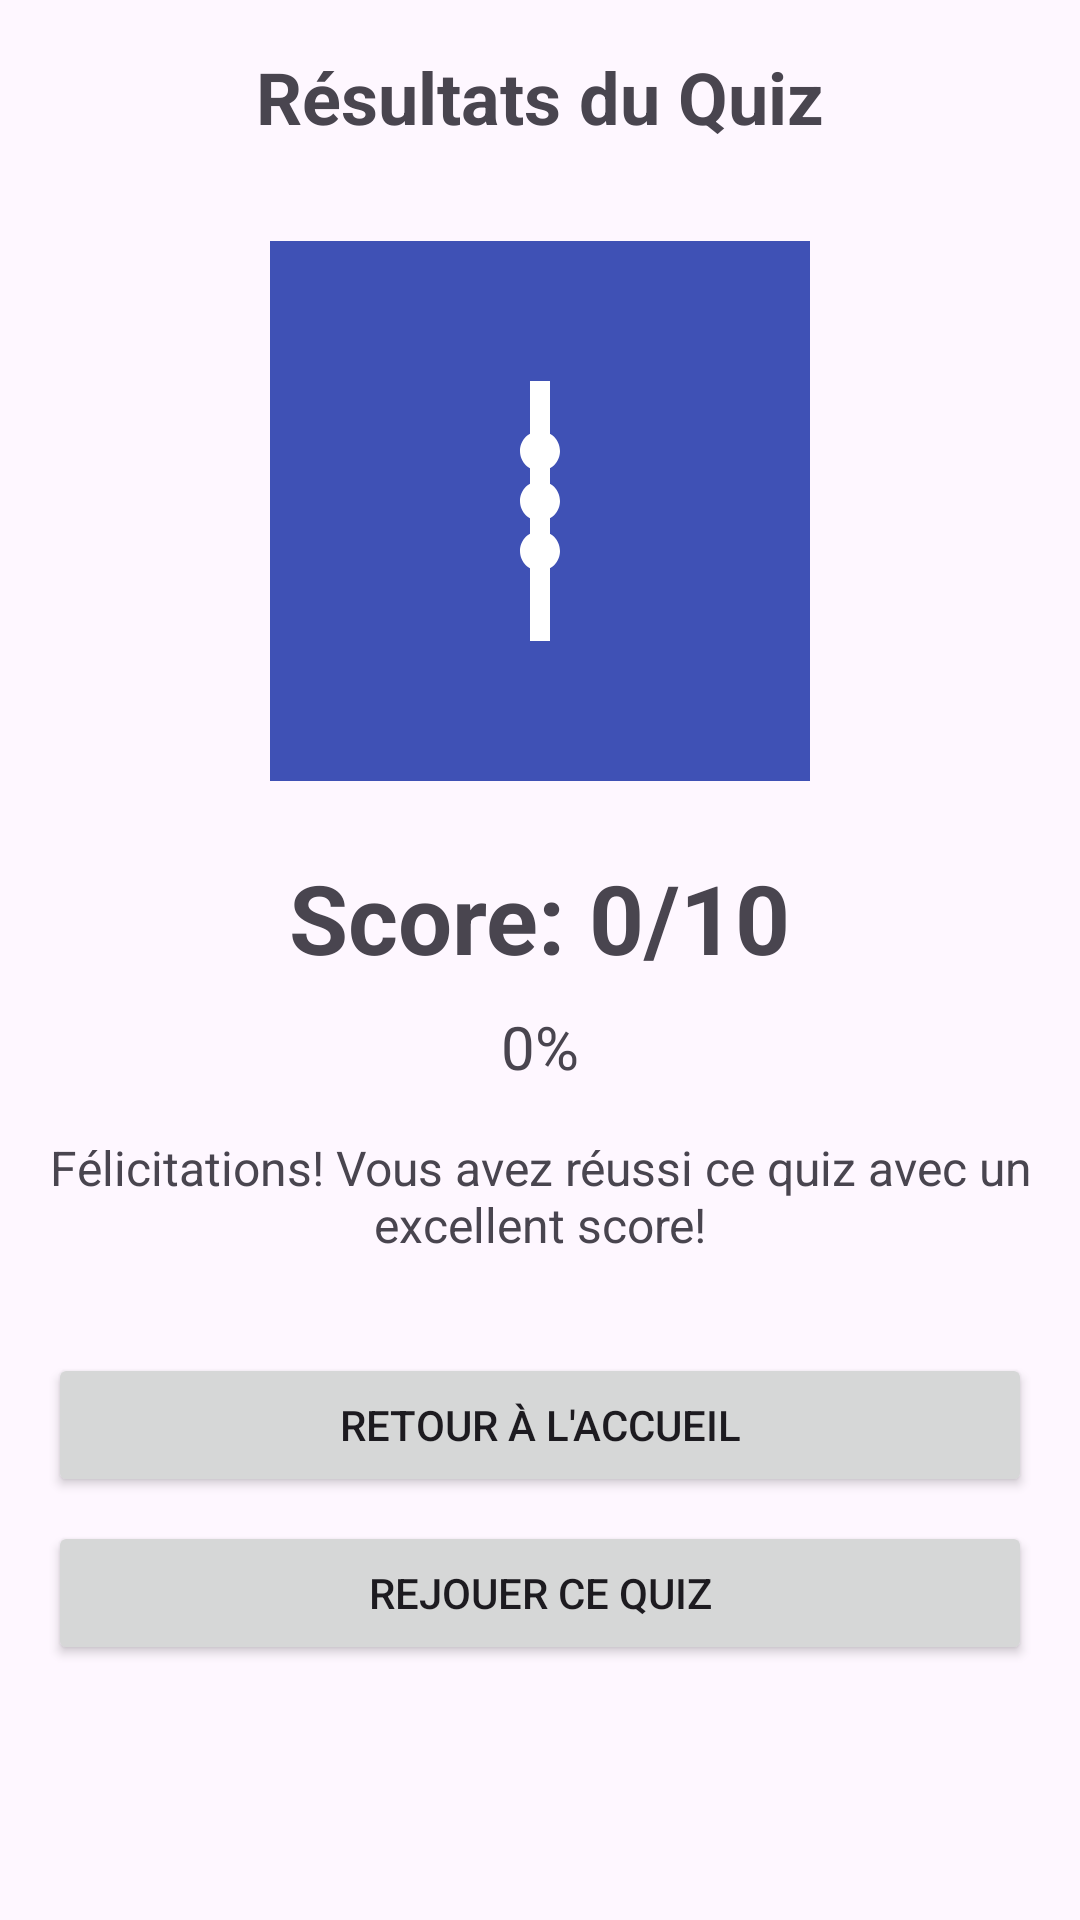

Write the Android layout XML for this screen, with the resource values it uses.
<!-- AndroidManifest.xml: application theme Theme.Quiz -->
<!-- res/layout/fragment_quiz_results.xml -->
<?xml version="1.0" encoding="utf-8"?>
<androidx.constraintlayout.widget.ConstraintLayout xmlns:android="http://schemas.android.com/apk/res/android"
    xmlns:app="http://schemas.android.com/apk/res-auto"
    xmlns:tools="http://schemas.android.com/tools"
    android:layout_width="match_parent"
    android:layout_height="match_parent"
    android:padding="16dp"
    tools:context=".ui.quiz.QuizResultsFragment">

    
    <TextView
        android:id="@+id/textResultsTitle"
        android:layout_width="match_parent"
        android:layout_height="wrap_content"
        android:text="Résultats du Quiz"
        android:textSize="24sp"
        android:textStyle="bold"
        android:textAlignment="center"
        app:layout_constraintTop_toTopOf="parent"
        app:layout_constraintStart_toStartOf="parent"
        app:layout_constraintEnd_toEndOf="parent" />

    
    <ImageView
        android:id="@+id/imageTrophy"
        android:layout_width="180dp"
        android:layout_height="180dp"
        android:layout_marginTop="32dp"
        android:src="@drawable/default_quiz_image"
        android:contentDescription="Trophée"
        app:layout_constraintTop_toBottomOf="@id/textResultsTitle"
        app:layout_constraintStart_toStartOf="parent"
        app:layout_constraintEnd_toEndOf="parent" />

    
    <TextView
        android:id="@+id/textFinalScore"
        android:layout_width="wrap_content"
        android:layout_height="wrap_content"
        android:layout_marginTop="24dp"
        android:text="Score: 0/10"
        android:textSize="32sp"
        android:textStyle="bold"
        app:layout_constraintTop_toBottomOf="@id/imageTrophy"
        app:layout_constraintStart_toStartOf="parent"
        app:layout_constraintEnd_toEndOf="parent" />

    
    <TextView
        android:id="@+id/textPercentage"
        android:layout_width="wrap_content"
        android:layout_height="wrap_content"
        android:layout_marginTop="8dp"
        android:text="0%"
        android:textSize="20sp"
        app:layout_constraintTop_toBottomOf="@id/textFinalScore"
        app:layout_constraintStart_toStartOf="parent"
        app:layout_constraintEnd_toEndOf="parent" />

    
    <TextView
        android:id="@+id/textMessage"
        android:layout_width="match_parent"
        android:layout_height="wrap_content"
        android:layout_marginTop="16dp"
        android:text="Félicitations! Vous avez réussi ce quiz avec un excellent score!"
        android:textSize="16sp"
        android:gravity="center"
        app:layout_constraintTop_toBottomOf="@id/textPercentage"
        app:layout_constraintStart_toStartOf="parent"
        app:layout_constraintEnd_toEndOf="parent" />

    
    <Button
        android:id="@+id/buttonBackToHome"
        android:layout_width="match_parent"
        android:layout_height="wrap_content"
        android:layout_marginTop="32dp"
        android:text="Retour à l'accueil"
        android:padding="12dp"
        app:layout_constraintTop_toBottomOf="@id/textMessage"
        app:layout_constraintStart_toStartOf="parent"
        app:layout_constraintEnd_toEndOf="parent" />

    
    <Button
        android:id="@+id/buttonReplayQuiz"
        android:layout_width="match_parent"
        android:layout_height="wrap_content"
        android:layout_marginTop="8dp"
        android:text="Rejouer ce quiz"
        android:padding="12dp"
        app:layout_constraintTop_toBottomOf="@id/buttonBackToHome"
        app:layout_constraintStart_toStartOf="parent"
        app:layout_constraintEnd_toEndOf="parent" />

</androidx.constraintlayout.widget.ConstraintLayout>
<!-- resources referenced by this layout -->
<resources>
  <!-- drawable default_quiz_image (drawable) -->
  <?xml version="1.0" encoding="utf-8"?>
  <vector xmlns:android="http://schemas.android.com/apk/res/android"
      android:width="108dp"
      android:height="108dp"
      android:viewportWidth="108"
      android:viewportHeight="108">
      <path
          android:fillColor="#3F51B5"
          android:pathData="M0,0h108v108h-108z" />
      <path
          android:fillColor="#FFFFFF"
          android:pathData="M54,38c-2.21,0 -4,1.79 -4,4s1.79,4 4,4 4,-1.79 4,-4 -1.79,-4 -4,-4zM54,58c-2.21,0 -4,1.79 -4,4s1.79,4 4,4 4,-1.79 4,-4 -1.79,-4 -4,-4zM54,48c-2.21,0 -4,1.79 -4,4s1.79,4 4,4 4,-1.79 4,-4 -1.79,-4 -4,-4z" />
      <path
          android:fillColor="#FFFFFF"
          android:pathData="M52,28h4v52h-4z" />
  </vector>
  <style name="Theme.Quiz" parent="Base.Theme.Quiz" />
  <style name="Base.Theme.Quiz" parent="Theme.Material3.DayNight.NoActionBar">
          
          
      </style>
</resources>
